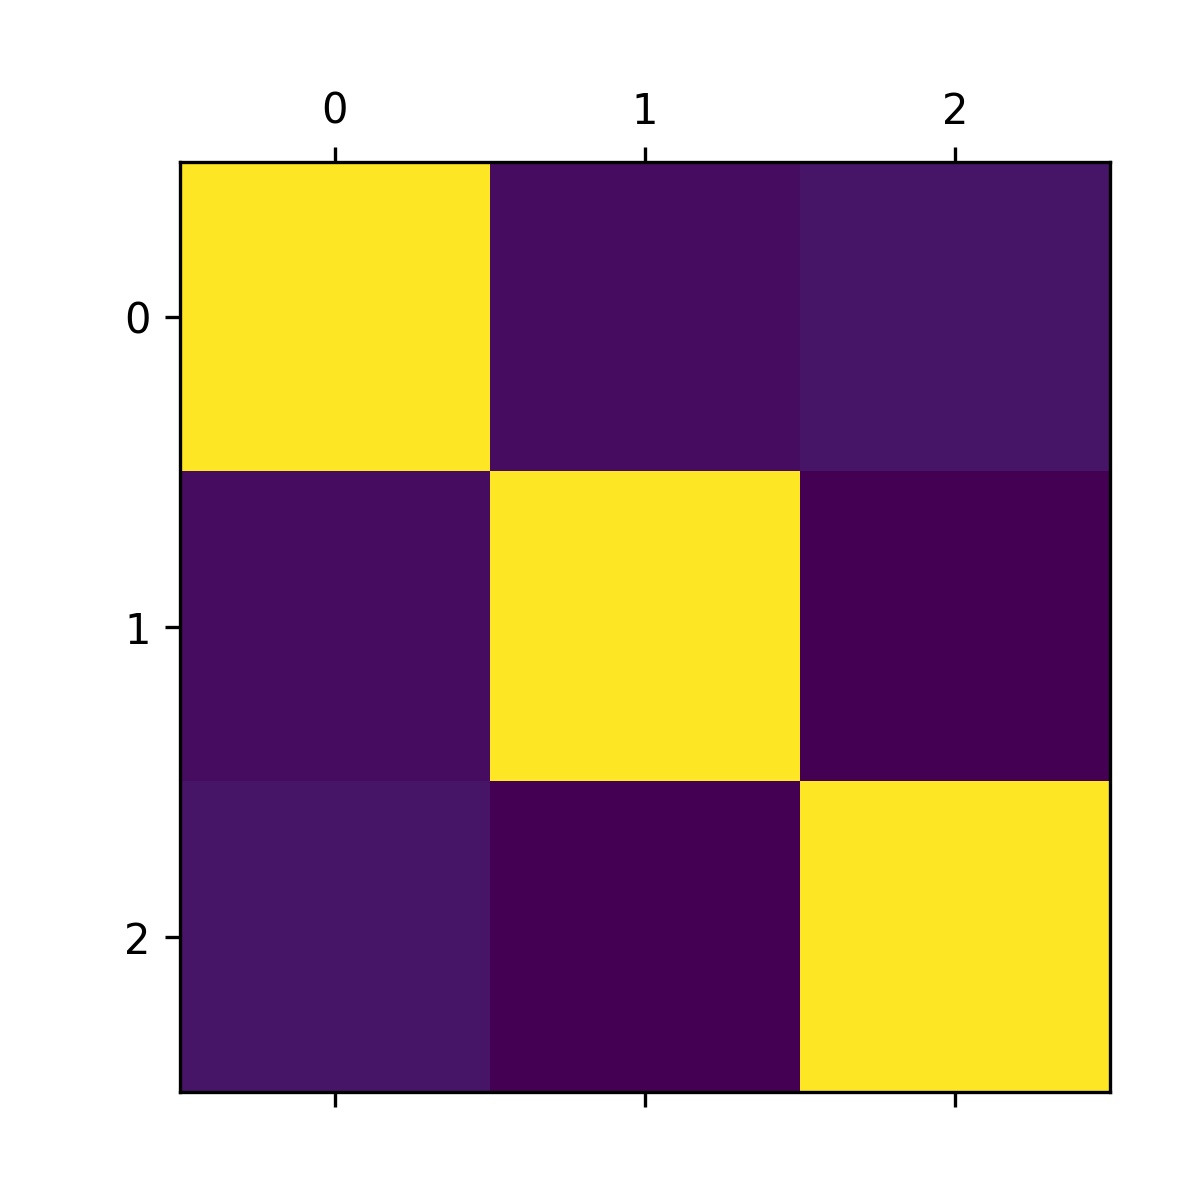

Source data for this figure (header and first rows):
Length, TBP, Selected, Selected(1), Cluster, Silhouette, Selected(2)
74.0, 0.0, No, No, C3, 0.7178, No
74.0, 2e-06, No, No, C3, 0.7178, No
66.0, 0.07043, No, No, C3, 0.738, No
66.0, 0.0004, No, No, C3, 0.738, No
781.0, 1.169, No, No, C2, 0.7389, No
66.0, 0.05646, No, No, C3, 0.738, No
781.0, 1.204, No, No, C2, 0.7389, No
66.0, 0.0, No, No, C3, 0.738, No
66.0, 0.0396, No, No, C3, 0.738, No
74.0, 0.9585, No, No, C3, 0.7171, No
66.0, 0.000294, No, No, C3, 0.738, No
66.0, 0.001092, No, No, C3, 0.738, No
781.0, 1.009, No, No, C2, 0.7388, No
66.0, 0.004472, No, No, C3, 0.738, No
60.0, 9.283, No, No, C3, 0.7158, No
60.0, 126, No, No, C7, 0.7475, No
344.0, 42.33, No, No, C1, 0.7304, No
344.0, 2.995, No, No, C9, 0.7485, No
344.0, 3, No, No, C9, 0.7485, No
344.0, 3.006, No, No, C9, 0.7485, No
344.0, 2.998, No, No, C9, 0.7485, No
344.0, 3, No, No, C9, 0.7485, No
344.0, 45.64, No, No, C1, 0.725, No
344.0, 3, No, No, C9, 0.7485, No
344.0, 2.999, No, No, C9, 0.7485, No
344.0, 3.006, No, No, C9, 0.7485, No
344.0, 3.001, No, No, C9, 0.7485, No
344.0, 3, No, No, C9, 0.7485, No
60.0, 7.023, No, No, C3, 0.7241, No
60.0, 125.1, No, No, C7, 0.7487, No
60.0, 125, No, No, C7, 0.7485, No
66.0, 61.2, No, No, C6, 0.5, No
60.0, 0.002275, No, No, C3, 0.7408, No
199.0, 0.000636, No, No, C4, 0.75, No
60.0, 0.00019, No, No, C3, 0.7408, No
60.0, 0.001532, No, No, C3, 0.7408, No
66.0, 0.02858, No, No, C3, 0.738, No
60.0, 0.002281, No, No, C3, 0.7408, No
199.0, 0.000626, No, No, C4, 0.75, No
60.0, 0.000137, No, No, C3, 0.7408, No
60.0, 0.000963, No, No, C3, 0.7408, No
66.0, 1.793, No, No, C3, 0.736, No
60.0, 0.004521, No, No, C3, 0.7408, No
199.0, 0.000982, No, No, C4, 0.75, No
60.0, 0.0, No, No, C3, 0.7408, No
60.0, 0.002144, No, No, C3, 0.7408, No
66.0, 0.6183, No, No, C3, 0.7375, No
60.0, 0.003037, No, No, C3, 0.7408, No
199.0, 0.007681, No, No, C4, 0.75, No
60.0, 0.0, No, No, C3, 0.7408, No
60.0, 0.004013, No, No, C3, 0.7408, No
344.0, 36.43, No, No, C1, 0.7101, No
344.0, 2.995, No, No, C9, 0.7485, No
344.0, 3.001, No, No, C9, 0.7485, No
344.0, 3.006, No, No, C9, 0.7485, No
344.0, 3.001, No, No, C9, 0.7485, No
66.0, 0.6643, No, No, C3, 0.7375, No
60.0, 0.002484, No, No, C3, 0.7408, No
60.0, 0.000574, No, No, C3, 0.7408, No
722.0, 0.161, No, No, C2, 0.7302, No
... 21 more rows
